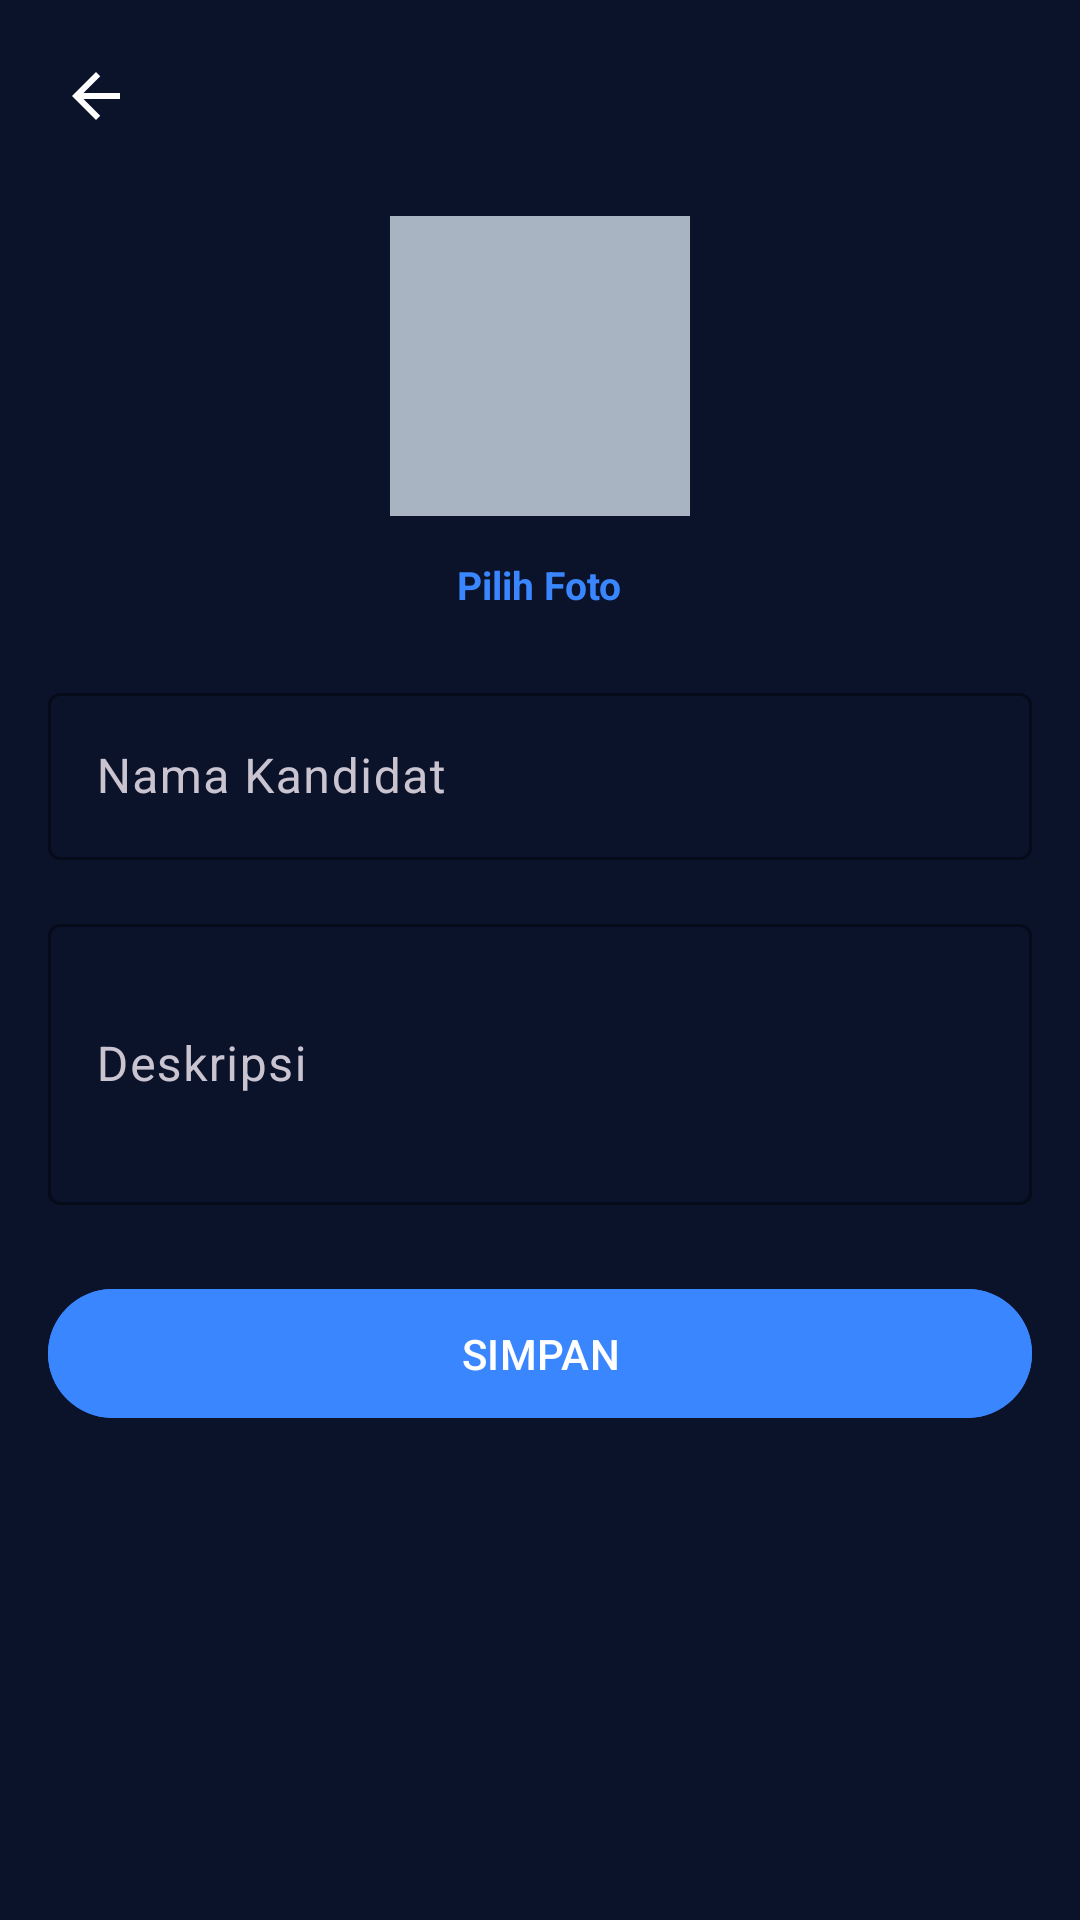

Layout XML and referenced resources for this Android screen:
<!-- AndroidManifest.xml: application theme Theme.SuaraKita -->
<!-- res/layout/activity_admin_candidate_form.xml -->
<?xml version="1.0" encoding="utf-8"?>
<ScrollView xmlns:android="http://schemas.android.com/apk/res/android"
    xmlns:app="http://schemas.android.com/apk/res-auto"
    android:layout_width="match_parent"
    android:layout_height="match_parent"
    android:background="@color/color_background"
    android:fillViewport="true">

    <LinearLayout
        android:layout_width="match_parent"
        android:layout_height="wrap_content"
        android:orientation="vertical">

        <LinearLayout
            android:layout_width="match_parent"
            android:layout_height="wrap_content"
            android:gravity="center_vertical"
            android:orientation="horizontal"
            android:padding="16dp">

            <ImageView
                android:id="@+id/buttonBackArrow"
                android:layout_width="32dp"
                android:layout_height="32dp"
                android:background="?attr/selectableItemBackgroundBorderless"
                android:contentDescription="@null"
                android:padding="4dp"
                android:src="@drawable/ic_arrow_back" />

            <TextView
                android:id="@+id/textTitle"
                android:layout_width="0dp"
                android:layout_height="wrap_content"
                android:layout_marginStart="12dp"
                android:layout_weight="1"
                android:textColor="@color/color_text_primary"
                android:textSize="20sp"
                android:textStyle="bold" />

        </LinearLayout>

        <LinearLayout
            android:layout_width="match_parent"
            android:layout_height="wrap_content"
            android:gravity="center"
            android:orientation="vertical"
            android:paddingTop="8dp">

            <ImageView
                android:id="@+id/imagePhoto"
                android:layout_width="100dp"
                android:layout_height="100dp"
                android:contentDescription="@null"
                android:scaleType="centerCrop"
                android:src="@drawable/ic_placeholder_photo" />

            <TextView
                android:id="@+id/buttonPickPhoto"
                android:layout_width="wrap_content"
                android:layout_height="wrap_content"
                android:layout_marginTop="8dp"
                android:background="?attr/selectableItemBackgroundBorderless"
                android:clickable="true"
                android:focusable="true"
                android:padding="6dp"
                android:text="@string/admin_candidate_pick_photo"
                android:textColor="@color/color_primary"
                android:textSize="13sp"
                android:textStyle="bold" />

        </LinearLayout>

        <LinearLayout
            android:layout_width="match_parent"
            android:layout_height="wrap_content"
            android:orientation="vertical"
            android:padding="16dp">

            <com.google.android.material.textfield.TextInputLayout
                android:layout_width="match_parent"
                android:layout_height="wrap_content"
                android:hint="@string/admin_candidate_hint_name"
                app:boxStrokeColor="@color/color_primary"
                app:hintTextColor="@color/color_text_secondary">

                <com.google.android.material.textfield.TextInputEditText
                    android:id="@+id/inputName"
                    android:layout_width="match_parent"
                    android:layout_height="wrap_content"
                    android:inputType="text"
                    android:textColor="@color/color_text_primary" />

            </com.google.android.material.textfield.TextInputLayout>

            <com.google.android.material.textfield.TextInputLayout
                android:layout_width="match_parent"
                android:layout_height="wrap_content"
                android:layout_marginTop="16dp"
                android:hint="@string/admin_candidate_hint_description"
                app:boxStrokeColor="@color/color_primary"
                app:hintTextColor="@color/color_text_secondary">

                <com.google.android.material.textfield.TextInputEditText
                    android:id="@+id/inputDescription"
                    android:layout_width="match_parent"
                    android:layout_height="wrap_content"
                    android:inputType="textMultiLine"
                    android:minLines="3"
                    android:textColor="@color/color_text_primary" />

            </com.google.android.material.textfield.TextInputLayout>

            <TextView
                android:id="@+id/textError"
                android:layout_width="match_parent"
                android:layout_height="wrap_content"
                android:layout_marginTop="12dp"
                android:textColor="@color/color_error"
                android:textSize="14sp"
                android:visibility="gone" />

            <com.google.android.material.button.MaterialButton
                android:id="@+id/buttonSave"
                android:layout_width="match_parent"
                android:layout_height="wrap_content"
                android:layout_marginTop="24dp"
                android:backgroundTint="@color/color_primary"
                android:padding="12dp"
                android:text="@string/admin_candidate_save"
                android:textColor="@color/color_on_primary" />

            <ProgressBar
                android:id="@+id/progressBar"
                android:layout_width="wrap_content"
                android:layout_height="wrap_content"
                android:layout_gravity="center"
                android:layout_marginTop="16dp"
                android:visibility="gone" />

        </LinearLayout>

    </LinearLayout>

</ScrollView>
<!-- resources referenced by this layout -->
<resources>
  <color name="color_background">#0B132B</color>
  <color name="color_error">#FF6B6B</color>
  <color name="color_on_primary">#FFFFFFFF</color>
  <color name="color_primary">#3A86FF</color>
  <color name="color_text_primary">#FFFFFFFF</color>
  <color name="color_text_secondary">#A9B4C2</color>
  <!-- drawable ic_arrow_back (drawable) -->
  <?xml version="1.0" encoding="utf-8"?>
  <vector xmlns:android="http://schemas.android.com/apk/res/android"
      android:width="24dp"
      android:height="24dp"
      android:viewportWidth="24"
      android:viewportHeight="24"
      android:tint="@color/color_text_primary">
      <path
          android:fillColor="#FF000000"
          android:pathData="M20,11H7.83l5.59,-5.59L12,4l-8,8 8,8 1.41,-1.41L7.83,13H20V11z" />
  </vector>
  <!-- drawable ic_placeholder_photo (drawable) -->
  <?xml version="1.0" encoding="utf-8"?>
  <vector xmlns:android="http://schemas.android.com/apk/res/android"
      android:width="64dp"
      android:height="64dp"
      android:viewportWidth="24"
      android:viewportHeight="24"
      android:tint="@color/color_text_secondary">
      <path
          android:fillColor="@color/color_surface"
          android:pathData="M0,0h24v24h-24z" />
      <path
          android:fillColor="#FFFFFF"
          android:fillAlpha="0.35"
          android:pathData="M12,12c2.21,0 4,-1.79 4,-4s-1.79,-4 -4,-4 -4,1.79 -4,4 1.79,4 4,4zM12,14c-2.67,0 -8,1.34 -8,4v2h16v-2c0,-2.66 -5.33,-4 -8,-4z" />
  </vector>
  <string name="admin_candidate_hint_description">Deskripsi</string>
  <string name="admin_candidate_hint_name">Nama Kandidat</string>
  <string name="admin_candidate_pick_photo">Pilih Foto</string>
  <string name="admin_candidate_save">SIMPAN</string>
  <style name="Theme.SuaraKita" parent="Base.Theme.SuaraKita" />
  <color name="color_surface">#1C2541</color>
  <style name="Base.Theme.SuaraKita" parent="Theme.Material3.Dark.NoActionBar">
          <item name="colorPrimary">@color/color_primary</item>
          <item name="colorOnPrimary">@color/color_on_primary</item>
          <item name="colorSurface">@color/color_surface</item>
          <item name="colorOnSurface">@color/color_text_primary</item>
          <item name="android:colorBackground">@color/color_background</item>
          <item name="colorError">@color/color_error</item>
          <item name="android:windowAnimationStyle">@style/WindowAnimation.SuaraKita</item>
      </style>
  <style name="WindowAnimation.SuaraKita" parent="android:Animation.Activity">
          <item name="android:activityOpenEnterAnimation">@anim/fade_in</item>
          <item name="android:activityOpenExitAnimation">@anim/fade_out</item>
          <item name="android:activityCloseEnterAnimation">@anim/fade_in</item>
          <item name="android:activityCloseExitAnimation">@anim/fade_out</item>
      </style>
</resources>
